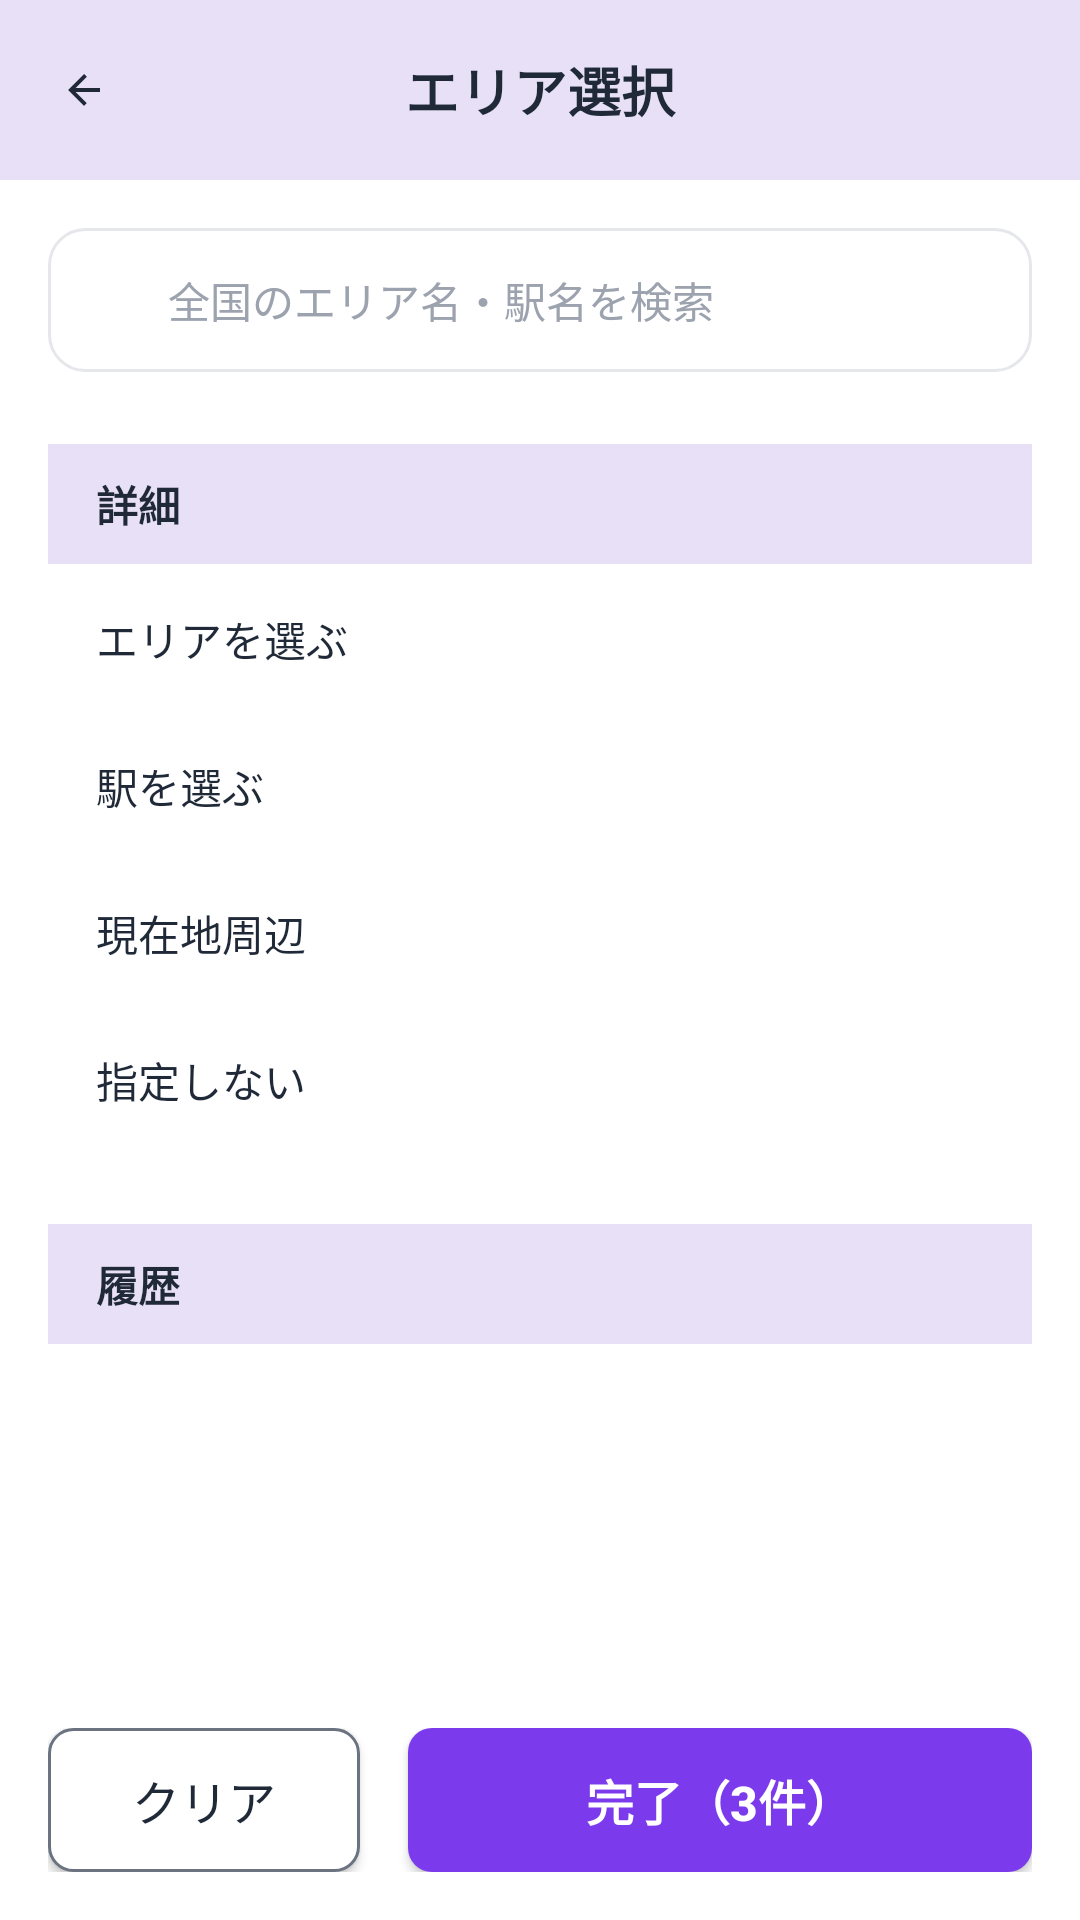

Here is an Android app screen rendered from its layout file. Give the layout XML and the strings, colors and styles it references.
<!-- AndroidManifest.xml: application theme Theme.AppCompat.Light.DarkActionBar -->
<!-- res/layout/activity_area_selection.xml -->
<?xml version="1.0" encoding="utf-8"?>
<LinearLayout xmlns:android="http://schemas.android.com/apk/res/android"
    android:layout_width="match_parent"
    android:layout_height="match_parent"
    android:orientation="vertical"
    android:background="@color/background_white">

    
    <LinearLayout
        android:layout_width="match_parent"
        android:layout_height="60dp"
        android:orientation="horizontal"
        android:background="@color/primary_purple_light"
        android:gravity="center_vertical"
        android:paddingStart="16dp"
        android:paddingEnd="16dp">

        
        <ImageView
            android:id="@+id/close_button"
            android:layout_width="24dp"
            android:layout_height="24dp"
            android:src="@drawable/ic_back"
            android:tint="@color/text_primary"
            android:background="?android:attr/selectableItemBackgroundBorderless"
            android:padding="4dp"
            android:clickable="true"
            android:focusable="true"
            android:contentDescription="閉じる" />

        
        <TextView
                android:layout_width="0dp"
                android:layout_height="match_parent"
                android:layout_weight="1"
            android:text="エリア選択"
            android:textColor="@color/text_primary"
            android:textSize="18sp"
            android:textStyle="bold"
            android:gravity="center"
            android:fontFamily="sans-serif-medium" />

        
        <View
            android:layout_width="24dp"
            android:layout_height="24dp" />

    </LinearLayout>

    <ScrollView
        android:layout_width="match_parent"
        android:layout_height="0dp"
        android:layout_weight="1">

        <LinearLayout
            android:layout_width="match_parent"
            android:layout_height="wrap_content"
            android:orientation="vertical"
            android:padding="16dp">

            
            <LinearLayout
                android:layout_width="match_parent"
                android:layout_height="48dp"
                android:orientation="horizontal"
                android:background="@drawable/bg_search_box"
                android:gravity="center_vertical"
                android:paddingStart="12dp"
                android:paddingEnd="12dp"
                android:layout_marginBottom="24dp">

                <ImageView
                    android:layout_width="20dp"
                    android:layout_height="20dp"
                    android:src="@drawable/ic_search"
                    android:tint="@color/text_hint"
                    android:layout_marginEnd="8dp" />

                <EditText
                    android:id="@+id/search_edit_text"
                    android:layout_width="0dp"
                    android:layout_height="match_parent"
                    android:layout_weight="1"
                    android:hint="全国のエリア名・駅名を検索"
                    android:textColorHint="@color/text_hint"
                android:textColor="@color/text_primary"
                android:textSize="14sp"
                    android:background="@android:color/transparent"
                    android:inputType="text"
                    android:imeOptions="actionSearch" />

            </LinearLayout>

            
            <TextView
                android:layout_width="match_parent"
                android:layout_height="40dp"
                android:text="詳細"
                android:textColor="@color/text_primary"
                android:textSize="14sp"
                android:textStyle="bold"
                android:background="@color/primary_purple_light"
                android:gravity="center_vertical"
                android:paddingStart="16dp"
                android:layout_marginBottom="1dp" />

            
            <TextView
                android:id="@+id/select_area_option"
                android:layout_width="match_parent"
                android:layout_height="48dp"
                android:text="エリアを選ぶ"
                android:textColor="@color/text_primary"
                android:textSize="14sp"
                android:background="?android:attr/selectableItemBackground"
                android:gravity="center_vertical"
                android:paddingStart="16dp"
                android:clickable="true"
                android:focusable="true"
                android:layout_marginBottom="1dp" />

            
            <TextView
                android:id="@+id/select_station_option"
                android:layout_width="match_parent"
                android:layout_height="48dp"
                android:text="駅を選ぶ"
                android:textColor="@color/text_primary"
                android:textSize="14sp"
                android:background="?android:attr/selectableItemBackground"
                android:gravity="center_vertical"
                android:paddingStart="16dp"
                android:clickable="true"
                android:focusable="true"
                android:layout_marginBottom="1dp" />

            
            <TextView
                android:id="@+id/current_location_option"
                android:layout_width="match_parent"
                android:layout_height="48dp"
                android:text="現在地周辺"
                android:textColor="@color/text_primary"
                android:textSize="14sp"
                android:background="?android:attr/selectableItemBackground"
                android:gravity="center_vertical"
                android:paddingStart="16dp"
                android:clickable="true"
                android:focusable="true"
                android:layout_marginBottom="1dp" />

            
            <TextView
                android:id="@+id/no_specification_option"
                android:layout_width="match_parent"
                android:layout_height="48dp"
                android:text="指定しない"
                android:textColor="@color/text_primary"
                android:textSize="14sp"
                android:background="?android:attr/selectableItemBackground"
                android:gravity="center_vertical"
                android:paddingStart="16dp"
                android:clickable="true"
                android:focusable="true"
                android:layout_marginBottom="24dp" />

            
            <TextView
                android:layout_width="match_parent"
                android:layout_height="40dp"
                android:text="履歴"
                android:textColor="@color/text_primary"
                android:textSize="14sp"
                android:textStyle="bold"
                android:background="@color/primary_purple_light"
                android:gravity="center_vertical"
                android:paddingStart="16dp"
                android:layout_marginBottom="1dp" />

            
            <LinearLayout
                android:id="@+id/history_container"
                android:layout_width="match_parent"
                android:layout_height="wrap_content"
                android:orientation="vertical">

                

            </LinearLayout>

    </LinearLayout>

    </ScrollView>

    
    <LinearLayout
        android:layout_width="match_parent"
        android:layout_height="wrap_content"
        android:orientation="horizontal"
        android:padding="16dp"
        android:background="@color/background_white">

        <Button
            android:id="@+id/clear_button"
            android:layout_width="0dp"
            android:layout_height="48dp"
            android:layout_weight="1"
            android:text="クリア"
            android:textColor="@color/text_primary"
            android:textSize="16sp"
            android:background="@drawable/button_outline_background"
            android:layout_marginEnd="8dp" />

        <Button
            android:id="@+id/done_button"
            android:layout_width="0dp"
            android:layout_height="48dp"
            android:layout_weight="2"
            android:text="完了（3件）"
        android:textColor="@color/white"
        android:textSize="16sp"
        android:textStyle="bold"
        android:background="@drawable/bg_button_primary"
            android:layout_marginStart="8dp" />

    </LinearLayout>

</LinearLayout>
<!-- resources referenced by this layout -->
<resources>
  <color name="background_white">#FFFFFF</color>
  <color name="primary_purple_light">#E8E0F7</color>
  <color name="text_hint">#9CA3AF</color>
  <color name="text_primary">#1F2937</color>
  <color name="white">#FFFFFF</color>
  <!-- drawable bg_button_primary (drawable) -->
  <?xml version="1.0" encoding="utf-8"?>
  <shape xmlns:android="http://schemas.android.com/apk/res/android"
      android:shape="rectangle">
      <corners android:radius="8dp" />
      <solid android:color="@color/primary_purple" />
  </shape>
  <!-- drawable bg_search_box (drawable) -->
  <?xml version="1.0" encoding="utf-8"?>
  <shape xmlns:android="http://schemas.android.com/apk/res/android"
      android:shape="rectangle">
      <corners android:radius="12dp" />
      <solid android:color="@color/background_white" />
      <stroke 
          android:width="1dp"
          android:color="@color/border_light" />
  </shape>
  <!-- drawable button_outline_background (drawable) -->
  <?xml version="1.0" encoding="utf-8"?>
  <shape xmlns:android="http://schemas.android.com/apk/res/android"
      android:shape="rectangle">
      <solid android:color="@color/background_white" />
      <stroke
          android:width="1dp"
          android:color="@color/text_secondary" />
      <corners android:radius="8dp" />
  </shape>
  <!-- drawable ic_back (drawable) -->
  <vector xmlns:android="http://schemas.android.com/apk/res/android"
      android:width="24dp"
      android:height="24dp"
      android:viewportWidth="24"
      android:viewportHeight="24"
      android:autoMirrored="true">
    <path
        android:fillColor="#FF000000"
        android:pathData="M20,11H7.83l5.59,-5.59L12,4l-8,8 8,8 1.41,-1.41L7.83,13H20v-2z"/>
  </vector>
  <color name="primary_purple">#7C3AED</color>
  <color name="border_light">#E5E7EB</color>
  <color name="text_secondary">#6B7280</color>
</resources>
